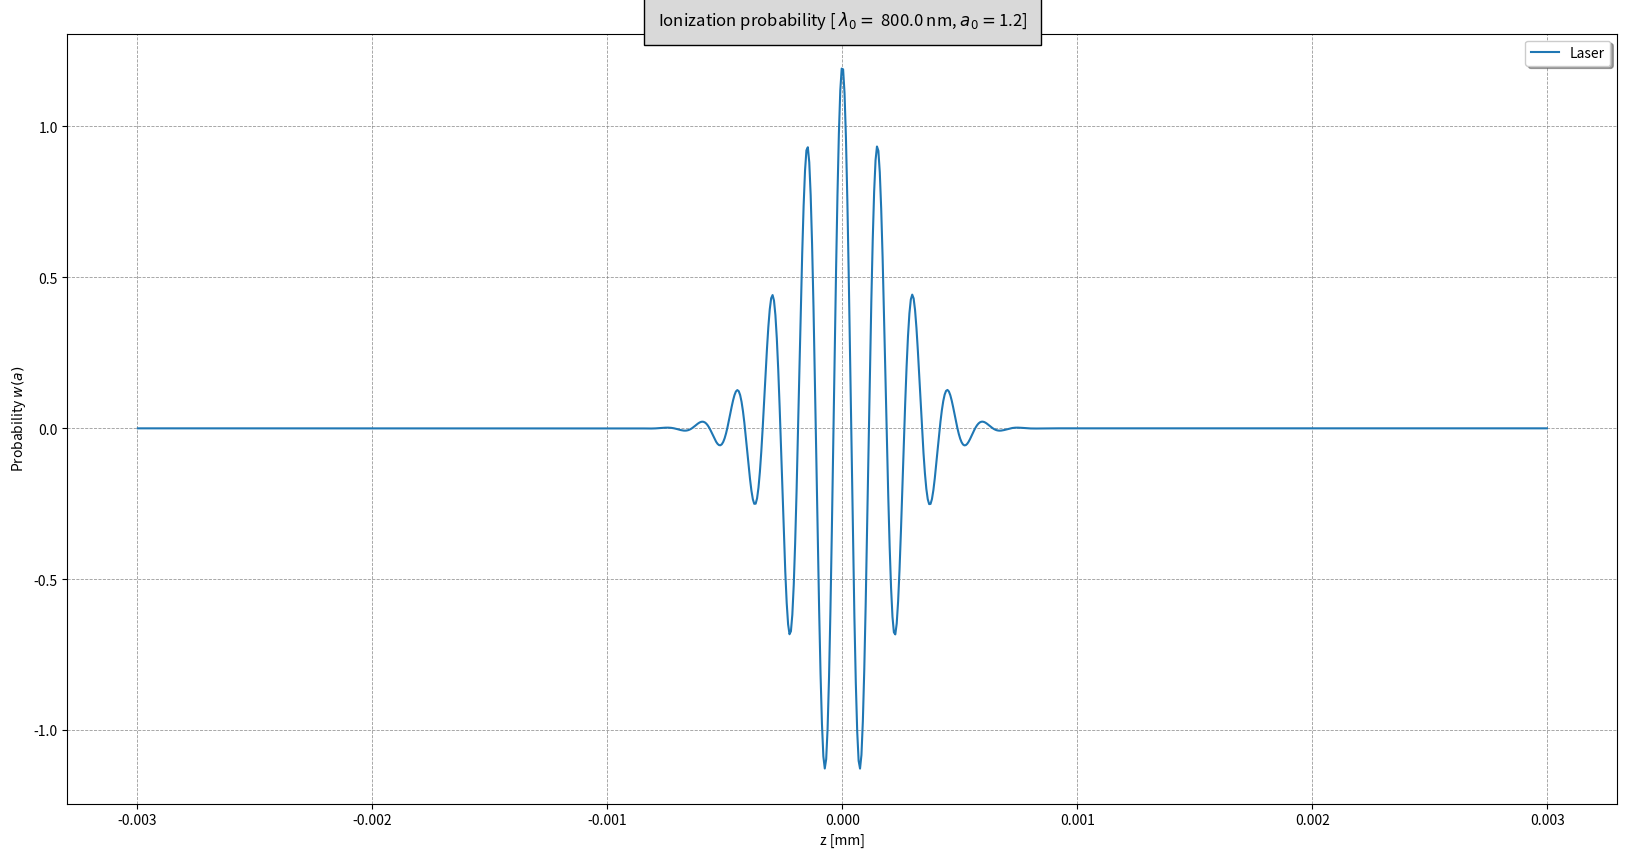

Reproduce this figure in Python.
"""
- RESPOSITORY:	LPA-II TOOLS
- CATEGORY: 	TUNNELING IONIZATION PROBABILITY
- DATE:			10/30/2017

- INFO:	Plots a 2D plot that shows the probability of tunneling ionization for an electron that
		will be born at rest in dependence of the laser amplitude.		

"""

#IMPORTS
import numpy as np
import matplotlib.pyplot as plt
import scipy.integrate as integrate
import scipy.special as special
from pylab import title, show
from scipy.constants import e, c, m_e, h, alpha, hbar

#-------------------
# Initial parameters
#-------------------

#LASER
lambda_0 = 800e-9 #laser wavelength in m
FWHM = 300.e-6 #Full width at  half max of the gaussian laser
w0 = 300.e-6 
ctau = 10.e-6
z0 = 0.e-6
zf = 500.e-6
a0 = 1.2 #The peak amplitude of the laser

#GAS
initial_energy = 0e3 #initial energy of the ionized electrons (in eV)
element = 'Ar' # Element that is used fo ionization injection (string, use the shortcut, f.e. 'N' for nitrogen)


#---------------------------------------
# Don't change anything below this line
#---------------------------------------

#Ionization energies (in eV)

if element == 'N':
	U_G = [14.534,29.600,47.449,77.473,97.890,552.070,667.045]
elif element == 'Ar':
	U_G = [15.760,27.629,40.742,59.812,75.017,91.009,124.319,143.462,422.448,478.684,\
			538.963,618.260,686.104,755.742,854.772,918.026,4120.887,4426.228]
elif element == 'Kr':
	U_G = [14.000,24.360,26.949,52.547,64.673,78.458,111.001,125.802,230.854,\
			268.227,307.819,350.312,390.733,446.700,492.303,541.015,591.800,640.512,785.612,833.287,\
			884.072,936.930,998.079,1050.937,1151.471,1205.261,2927,907,3069.897,3227.434,3380.826]
else:
	print("Choose an available element for ionization injection")

#Physical constants
lambda_c = h/(m_e * c) #compton wavelength
U_H = 13.6 #ionization potential of hydrogen in eV
epsilon_0 = 8.854e-12 #Vacuum permittivity

#Other parameters
k_0 = 1/lambda_0 #wave number of the laser
E_k = (1/e)*k_0*(c**2)*m_e #laser energy
omega_0 = c*k_0 #laser frequency
energy = initial_energy*e 

def gauss_laser(max_amplitude,FWHM,t):
    sigma = FWHM/(np.sqrt(2*np.log(2)))
    laser_a = max_amplitude*np.exp(-(c*t)**2/(2*sigma**2))
    return(laser_a)

def gaussian_profile(max_a, z, r, t, w0, ctau, z0, zf, k0, cep_phase=0, phi2_chirp=0,
                     prop=1.):
    
    # Calculate the Rayleigh length
    zr = 0.5*k0*w0**2
    inv_zr = 1./zr
    inv_ctau2 = 1./ctau**2
    
    
    # Diffraction and stretch_factor
    diffract_factor = 1. - 1j*(z-zf)*inv_zr
    stretch_factor = 1 + 2j * phi2_chirp * c**2 * inv_ctau2
    # Calculate the argument of the complex exponential
    exp_argument = 1j*cep_phase + 1j*k0*( c*t + z0 - z ) \
        - r**2 / (w0**2 * diffract_factor) \
        - 1./stretch_factor * inv_ctau2 * ( c*t  + z0 - z )**2
    # Get the transverse profile
    profile_Eperp = np.exp(exp_argument) \
        / ( diffract_factor * stretch_factor**0.5 )
    
    return( max_a*profile_Eperp.real )


#ionization probability
def ion_prob(U_i,max_amplitude,FWHM,t):
    
    amplitude = gauss_laser(max_amplitude, FWHM, t) 
        
	#Keldysh parameter
    gamma_k = (alpha/amplitude)*np.sqrt(U_i/U_H) 
    
	#Calculate the electrical field of the laser (in V/m)
    E_L = 1e2*np.sqrt(2.8e18/(lambda_0*1e6*c*epsilon_0))*amplitude #Electrical field of the laser in V/m
	
    #Argument of the exponential function
    laser_ion = lambda_0/lambda_c * amplitude**3 *gamma_k**3 * (E_k/(E_L))
    tunnel_ion = (gamma_k**3 * energy)/(hbar*omega_0)
    
    #Probability
    prob = np.exp(-2/3 * (laser_ion + tunnel_ion))
    
    return(prob)

t = np.linspace(-10.e-12,10.e-12,1000)
z= np.linspace(-100.e-6,100.e-6,1000)

#integral = integrate.quadrature(ion_prob,t[0],t[len(t)-1],args=(U_G[5],a0,FWHM),rtol=1.49e-2,maxiter=2)


### Plot the functions

# Set the size of the plot
fig, ax = plt.subplots(figsize=(20,10))

# Set the labels of the axis
plt.xlabel("z [mm]")
plt.ylabel(r"Probability $w(a)$")

ax.grid(which='major', alpha=0.8, color='grey', linestyle='--', linewidth=0.6, animated='True')
ax.grid(which='minor', alpha=0.6, color='grey', linestyle='--', linewidth=0.5, animated='True')

#Make the plots
#for i in range(0,len(U_G)): 
    #ax.plot(a0, ion_prob(U_G[i],a0), label=""+str(element)+"$^{"+str(i+1)+"+}$")
ax.plot(c*t, gaussian_profile(a0, z, 0, 0, w0, ctau, z0, zf, k_0, cep_phase=0, phi2_chirp=0,
                              prop=1.), label="Laser")

#ax.plot(c*t, ion_prob(U_G[6],a0,FWHM,t), label="Probability")


# Make the legend 
legend = ax.legend(loc='upper right', shadow=True)
for label in legend.get_texts():
    label.set_fontsize('medium')

for label in legend.get_lines():
    label.set_linewidth(1.5)  # the legend line width
title("Ionization probability [ $\lambda_0 =$ "+str(lambda_0*1.e9)+" nm, $a_0 =$"+str(a0)+"]", bbox={'facecolor': '0.85', 'pad': 10})

# Opens the plot
show()



